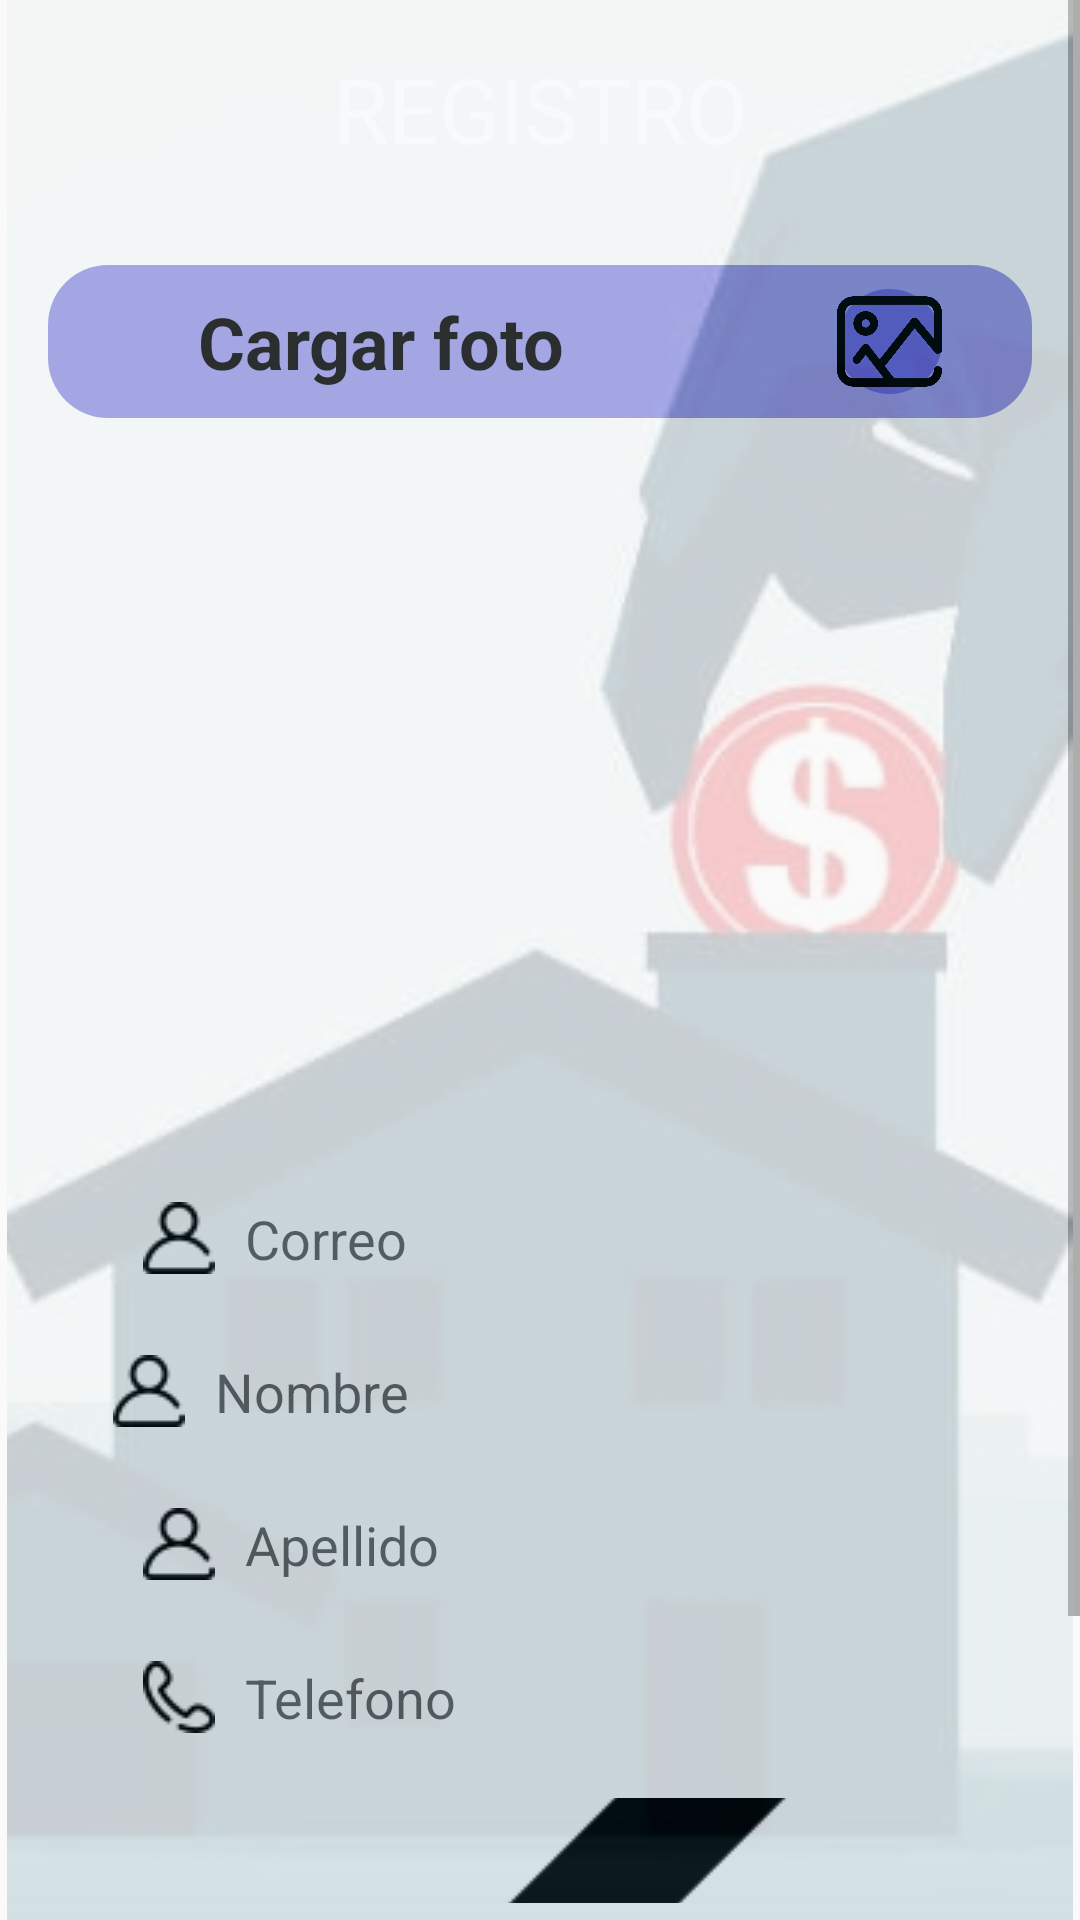

This screen was rendered from an Android layout file. Write that file and the resources it references.
<!-- AndroidManifest.xml: application theme AppTheme -->
<!-- res/layout/activity_registry.xml -->
<?xml version="1.0" encoding="utf-8"?>
<FrameLayout
    xmlns:android="http://schemas.android.com/apk/res/android"
    xmlns:app="http://schemas.android.com/apk/res-auto"
    xmlns:tools="http://schemas.android.com/tools"
    android:layout_width="match_parent"
    android:layout_height="match_parent"
    tools:context=".PrincipalActivity">

    <ScrollView
        android:layout_width="match_parent"
        android:layout_height="match_parent">

        <LinearLayout
            android:layout_width="match_parent"
            android:layout_height="wrap_content"
            android:orientation="vertical">

            <androidx.constraintlayout.widget.ConstraintLayout
                android:layout_width="match_parent"
                android:layout_height="match_parent">

                <TextView
                    android:id="@+id/textViewRegistry"
                    android:layout_width="0dp"
                    android:layout_height="wrap_content"
                    android:layout_marginStart="8dp"
                    android:layout_marginTop="16dp"
                    android:layout_marginEnd="8dp"
                    android:background="@drawable/text_view"
                    android:text="@string/registry_text"
                    android:textAlignment="center"
                    android:textColor="@color/colorWhite"
                    android:textSize="30sp"
                    app:layout_constraintEnd_toEndOf="parent"
                    app:layout_constraintStart_toStartOf="parent"
                    app:layout_constraintTop_toTopOf="parent" />

                <androidx.constraintlayout.widget.ConstraintLayout
                    android:id="@+id/constraintLayout"
                    android:layout_width="0dp"
                    android:layout_height="wrap_content"
                    android:layout_marginStart="16dp"
                    android:layout_marginTop="32dp"
                    android:layout_marginEnd="16dp"
                    android:background="@drawable/text_view_transparent"
                    app:layout_constraintEnd_toEndOf="parent"
                    app:layout_constraintStart_toStartOf="parent"
                    app:layout_constraintTop_toBottomOf="@+id/textViewRegistry">

                    <TextView
                        android:id="@+id/textViewUploadPhoto"
                        android:layout_width="wrap_content"
                        android:layout_height="wrap_content"
                        android:layout_marginStart="50dp"
                        android:layout_marginTop="8dp"
                        android:layout_marginBottom="8dp"
                        android:text="@string/upload_photo_text"
                        android:textColor="@color/colorBlack"
                        android:textSize="24sp"
                        android:textStyle="bold"
                        app:layout_constraintBottom_toBottomOf="parent"
                        app:layout_constraintStart_toStartOf="parent"
                        app:layout_constraintTop_toTopOf="parent" />

                    <ImageButton
                        android:id="@+id/imageButtonCamera"
                        android:layout_width="35dp"
                        android:layout_height="35dp"
                        android:layout_marginStart="80dp"
                        android:layout_marginTop="8dp"
                        android:layout_marginEnd="30dp"
                        android:layout_marginBottom="8dp"
                        android:background="@drawable/text_view_transparent"
                        android:clickable="true"
                        android:contentDescription="@string/camera_image_description"
                        android:focusable="true"
                        android:scaleType="centerCrop"
                        app:layout_constraintBottom_toBottomOf="parent"
                        app:layout_constraintEnd_toStartOf="@+id/imageButtonGallery"
                        app:layout_constraintStart_toEndOf="@+id/textViewUploadPhoto"
                        app:layout_constraintTop_toTopOf="parent"
                        app:srcCompat="@drawable/camera" />

                    <ImageButton
                        android:id="@+id/imageButtonGallery"
                        android:layout_width="35dp"
                        android:layout_height="35dp"
                        android:layout_marginTop="8dp"
                        android:layout_marginEnd="30dp"
                        android:layout_marginBottom="8dp"
                        android:background="@drawable/text_view_transparent"
                        android:contentDescription="@string/gallery_image_description"
                        android:scaleType="centerCrop"
                        app:layout_constraintBottom_toBottomOf="parent"
                        app:layout_constraintEnd_toEndOf="parent"
                        app:layout_constraintTop_toTopOf="parent"
                        app:srcCompat="@drawable/gallery" />
                </androidx.constraintlayout.widget.ConstraintLayout>

                <ImageView
                    android:id="@+id/imageViewUser"
                    android:layout_width="200dp"
                    android:layout_height="200dp"
                    android:layout_marginTop="24dp"
                    android:contentDescription="@string/user_image_description"
                    android:visibility="visible"
                    app:layout_constraintEnd_toEndOf="parent"
                    app:layout_constraintStart_toStartOf="parent"
                    app:layout_constraintTop_toBottomOf="@+id/constraintLayout"
                    tools:srcCompat="@drawable/information" />

                <EditText
                    android:id="@+id/editTextUser"
                    android:layout_width="285dp"
                    android:layout_height="35dp"
                    android:layout_marginTop="32dp"
                    android:background="@drawable/edit_text"
                    android:drawableStart="@drawable/user"
                    android:drawablePadding="10dp"
                    android:ems="10"
                    android:hint="@string/user_text"
                    android:inputType="textPersonName"
                    android:paddingStart="10dp"
                    android:paddingEnd="10dp"
                    app:layout_constraintEnd_toEndOf="parent"
                    app:layout_constraintStart_toStartOf="parent"
                    app:layout_constraintTop_toBottomOf="@+id/imageViewUser" />

                <EditText
                    android:id="@+id/editTextName"
                    android:layout_width="285dp"
                    android:layout_height="35dp"
                    android:layout_marginTop="16dp"
                    android:background="@drawable/edit_text"
                    android:drawableStart="@drawable/user"
                    android:drawablePadding="10dp"
                    android:ems="10"
                    android:hint="@string/name_text"
                    android:inputType="textPersonName"
                    app:layout_constraintEnd_toEndOf="parent"
                    app:layout_constraintStart_toStartOf="parent"
                    app:layout_constraintTop_toBottomOf="@+id/editTextUser" />

                <EditText
                    android:id="@+id/editTextSecondName"
                    android:layout_width="285dp"
                    android:layout_height="35dp"
                    android:layout_marginTop="16dp"
                    android:background="@drawable/edit_text"
                    android:drawableStart="@drawable/user"
                    android:drawablePadding="10dp"
                    android:ems="10"
                    android:hint="@string/second_name_text"
                    android:inputType="textPersonName"
                    android:paddingStart="10dp"
                    android:paddingEnd="10dp"
                    app:layout_constraintEnd_toEndOf="parent"
                    app:layout_constraintStart_toStartOf="parent"
                    app:layout_constraintTop_toBottomOf="@+id/editTextName" />

                <EditText
                    android:id="@+id/editTextPhone"
                    android:layout_width="285dp"
                    android:layout_height="35dp"
                    android:layout_marginTop="16dp"
                    android:background="@drawable/edit_text"
                    android:drawableStart="@drawable/phone"
                    android:drawablePadding="10dp"
                    android:ems="10"
                    android:hint="@string/phone_string"
                    android:inputType="phone"
                    android:paddingStart="10dp"
                    android:paddingEnd="10dp"
                    app:layout_constraintEnd_toEndOf="parent"
                    app:layout_constraintStart_toStartOf="parent"
                    app:layout_constraintTop_toBottomOf="@+id/editTextSecondName" />

                <EditText
                    android:id="@+id/editTextPassword"
                    android:layout_width="285dp"
                    android:layout_height="35dp"
                    android:layout_marginTop="16dp"
                    android:background="@drawable/edit_text"
                    android:drawableStart="@drawable/key"
                    android:drawablePadding="10dp"
                    android:ems="10"
                    android:hint="@string/password_text"
                    android:inputType="textPassword"
                    android:paddingStart="10dp"
                    android:paddingEnd="10dp"
                    app:layout_constraintEnd_toEndOf="parent"
                    app:layout_constraintStart_toStartOf="parent"
                    app:layout_constraintTop_toBottomOf="@+id/editTextPhone" />

                <Spinner
                    android:id="@+id/spinner"
                    android:layout_width="285dp"
                    android:layout_height="35dp"
                    app:layout_constraintEnd_toEndOf="parent"
                    app:layout_constraintStart_toStartOf="parent"
                    app:layout_constraintTop_toBottomOf="@+id/editTextPassword"
                    android:paddingStart="10dp"
                    android:paddingEnd="10dp"/>

                <Button
                    android:id="@+id/buttonContinue"
                    android:layout_width="285dp"
                    android:layout_height="35dp"
                    android:layout_marginTop="24dp"
                    android:layout_marginBottom="32dp"
                    android:background="@drawable/button"
                    android:text="@string/continue_button"
                    android:textColor="@color/colorWhite"
                    app:layout_constraintBottom_toBottomOf="parent"
                    app:layout_constraintEnd_toEndOf="parent"
                    app:layout_constraintStart_toStartOf="parent"
                    app:layout_constraintTop_toBottomOf="@+id/spinner" />


            </androidx.constraintlayout.widget.ConstraintLayout>
        </LinearLayout>
    </ScrollView>

    <ImageView
        android:id="@+id/principalImage"
        android:layout_width="match_parent"
        android:layout_height="match_parent"
        android:alpha="0.2"
        android:contentDescription="@string/principal_image_description"
        app:srcCompat="@drawable/inicial" />

</FrameLayout>
<!-- resources referenced by this layout -->
<resources>
  <color name="colorBlack">#000000</color>
  <color name="colorWhite">#FFFFFF</color>
  <!-- drawable button (drawable) -->
  <?xml version="1.0" encoding="utf-8"?>
  <shape
      xmlns:android="http://schemas.android.com/apk/res/android"
      android:shape="rectangle">
      <solid android:color="@color/colorBlue"/>
      <corners android:radius="20dp"/>
  </shape>
  <!-- drawable camera: png bitmap (drawable, 11526 bytes) -->
  <!-- drawable gallery: png bitmap (drawable, 11993 bytes) -->
  <!-- drawable information: png bitmap (drawable, 1708 bytes) -->
  <!-- drawable inicial: jpg bitmap (drawable, 41520 bytes) -->
  <!-- drawable key: png bitmap (drawable, 672 bytes) -->
  <!-- drawable phone: png bitmap (drawable, 697 bytes) -->
  <!-- drawable text_view_transparent (drawable) -->
  <?xml version="1.0" encoding="utf-8"?>
  <shape
      xmlns:android="http://schemas.android.com/apk/res/android"
      android:shape="rectangle">
      <solid android:color="@color/colorBlueTransparent"/>
      <corners android:radius="20dp"/>
  </shape>
  <!-- drawable user: png bitmap (drawable, 670 bytes) -->
  <string name="camera_image_description">Imagen con forma de cámara para indicar que si se oprime accedera a la camara</string>
  <string name="continue_button">CONTINUAR</string>
  <string name="gallery_image_description">Imagen con forma de galería para indicar que si se oprime accedera a la galeria</string>
  <string name="name_text">Nombre</string>
  <string name="password_text">Contraseña</string>
  <string name="phone_string">Telefono</string>
  <string name="principal_image_description">La imagen principal de la aplicación</string>
  <string name="registry_text">REGISTRO</string>
  <string name="second_name_text">Apellido</string>
  <string name="upload_photo_text">Cargar foto</string>
  <string name="user_image_description">Es la imagen de usuario con la persona que se va a reunir</string>
  <string name="user_text">Correo</string>
  <style name="AppTheme" parent="Theme.AppCompat.Light.NoActionBar">
          
          <item name="colorPrimary">@color/colorPrimary</item>
          <item name="colorPrimaryDark">@color/colorPrimaryDark</item>
          <item name="colorAccent">@color/colorAccent</item>
      </style>
  <color name="colorBlue">#3734CE</color>
  <color name="colorBlueTransparent">#803734CE</color>
  <color name="colorPrimary">#3734CE</color>
  <color name="colorPrimaryDark">#803734CE</color>
  <color name="colorAccent">#FFFFFF</color>
</resources>
